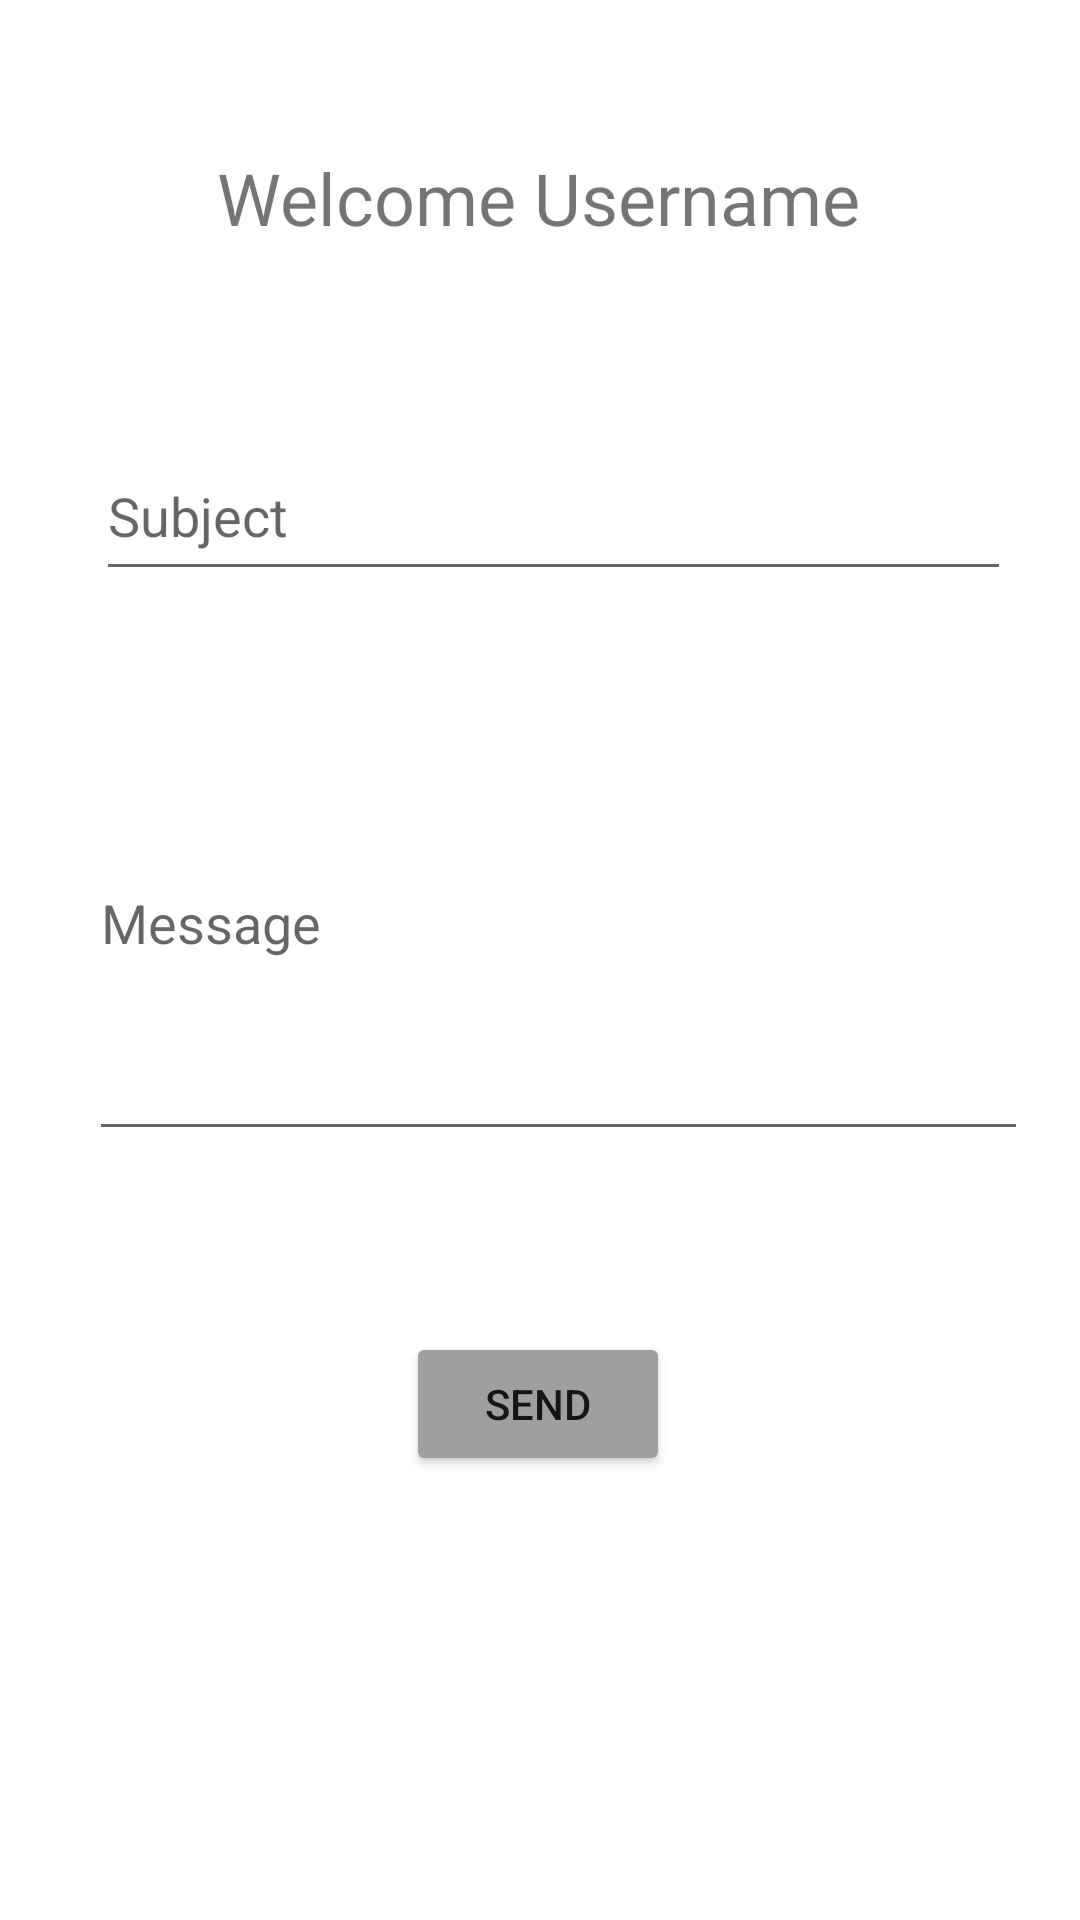

Here is an Android app screen rendered from its layout file. Give the layout XML and the strings, colors and styles it references.
<!-- AndroidManifest.xml: application theme Theme.Lab12Model -->
<!-- res/layout/activity_teacher.xml -->
<?xml version="1.0" encoding="utf-8"?>
<androidx.constraintlayout.widget.ConstraintLayout xmlns:android="http://schemas.android.com/apk/res/android"
    xmlns:app="http://schemas.android.com/apk/res-auto"
    xmlns:tools="http://schemas.android.com/tools"
    android:layout_width="match_parent"
    android:layout_height="match_parent"
    tools:context=".Teacher">

    <TextView
        android:id="@+id/teaTit"
        android:layout_width="wrap_content"
        android:layout_height="wrap_content"
        android:text="@string/teaTit"
        android:textSize="24sp"
        app:layout_constraintBottom_toBottomOf="parent"
        app:layout_constraintEnd_toEndOf="parent"
        app:layout_constraintHorizontal_bias="0.497"
        app:layout_constraintStart_toStartOf="parent"
        app:layout_constraintTop_toTopOf="parent"
        app:layout_constraintVertical_bias="0.082"
        tools:text="@string/teaTit" />

    <EditText
        android:id="@+id/teaSubEt"
        android:layout_width="305dp"
        android:layout_height="53dp"
        android:layout_marginTop="56dp"
        android:hint="@string/teaSubEt"
        android:inputType="text"
        app:layout_constraintBottom_toBottomOf="parent"
        app:layout_constraintEnd_toEndOf="parent"
        app:layout_constraintHorizontal_bias="0.584"
        app:layout_constraintStart_toStartOf="parent"
        app:layout_constraintTop_toBottomOf="@+id/teaTit"
        app:layout_constraintVertical_bias="0.013"
        tools:text="@string/teaSubEt" />

    <EditText
        android:id="@+id/teaMesEt"
        android:layout_width="313dp"
        android:layout_height="155dp"
        android:layout_marginTop="20dp"
        android:layout_marginBottom="54dp"
        android:hint="@string/teaMesEt"
        app:layout_constraintBottom_toTopOf="@+id/teaSendBtn"
        app:layout_constraintEnd_toEndOf="parent"
        app:layout_constraintHorizontal_bias="0.632"
        app:layout_constraintStart_toStartOf="parent"
        app:layout_constraintTop_toBottomOf="@+id/teaSubEt"
        app:layout_constraintVertical_bias="0.644"
        tools:text="@string/teaMesEt" />

    <Button
        android:id="@+id/teaSendBtn"
        android:layout_width="wrap_content"
        android:layout_height="wrap_content"
        android:layout_marginBottom="148dp"
        android:text="@string/teaSendBtn"
        app:backgroundTint="#9F9F9F"
        app:layout_constraintBottom_toBottomOf="parent"
        app:layout_constraintEnd_toEndOf="parent"
        app:layout_constraintHorizontal_bias="0.498"
        app:layout_constraintStart_toStartOf="parent"
        tools:text="@string/teaSendBtn" />
</androidx.constraintlayout.widget.ConstraintLayout>
<!-- resources referenced by this layout -->
<resources>
  <string name="teaMesEt"> Message </string>
  <string name="teaSendBtn"> Send </string>
  <string name="teaSubEt"> Subject </string>
  <string name="teaTit"> Welcome Username </string>
  <style name="Theme.Lab12Model" parent="Theme.MaterialComponents.DayNight.DarkActionBar">
          
          <item name="colorPrimary">@color/purple_500</item>
          <item name="colorPrimaryVariant">@color/purple_700</item>
          <item name="colorOnPrimary">@color/white</item>
          
          <item name="colorSecondary">@color/teal_200</item>
          <item name="colorSecondaryVariant">@color/teal_700</item>
          <item name="colorOnSecondary">@color/black</item>
          
          <item name="android:statusBarColor" tools:targetApi="l">?attr/colorPrimaryVariant</item>
          
      </style>
  <!-- not gathered from this repository: default colours our renderer supplied (Android Studio template values) -->
  <color name="purple_500">#FF6200EE</color>
  <color name="purple_700">#FF3700B3</color>
  <color name="teal_200">#FF03DAC5</color>
  <color name="teal_700">#FF018786</color>
  <color name="black">#FF000000</color>
  <color name="white">#FFFFFFFF</color>
</resources>
